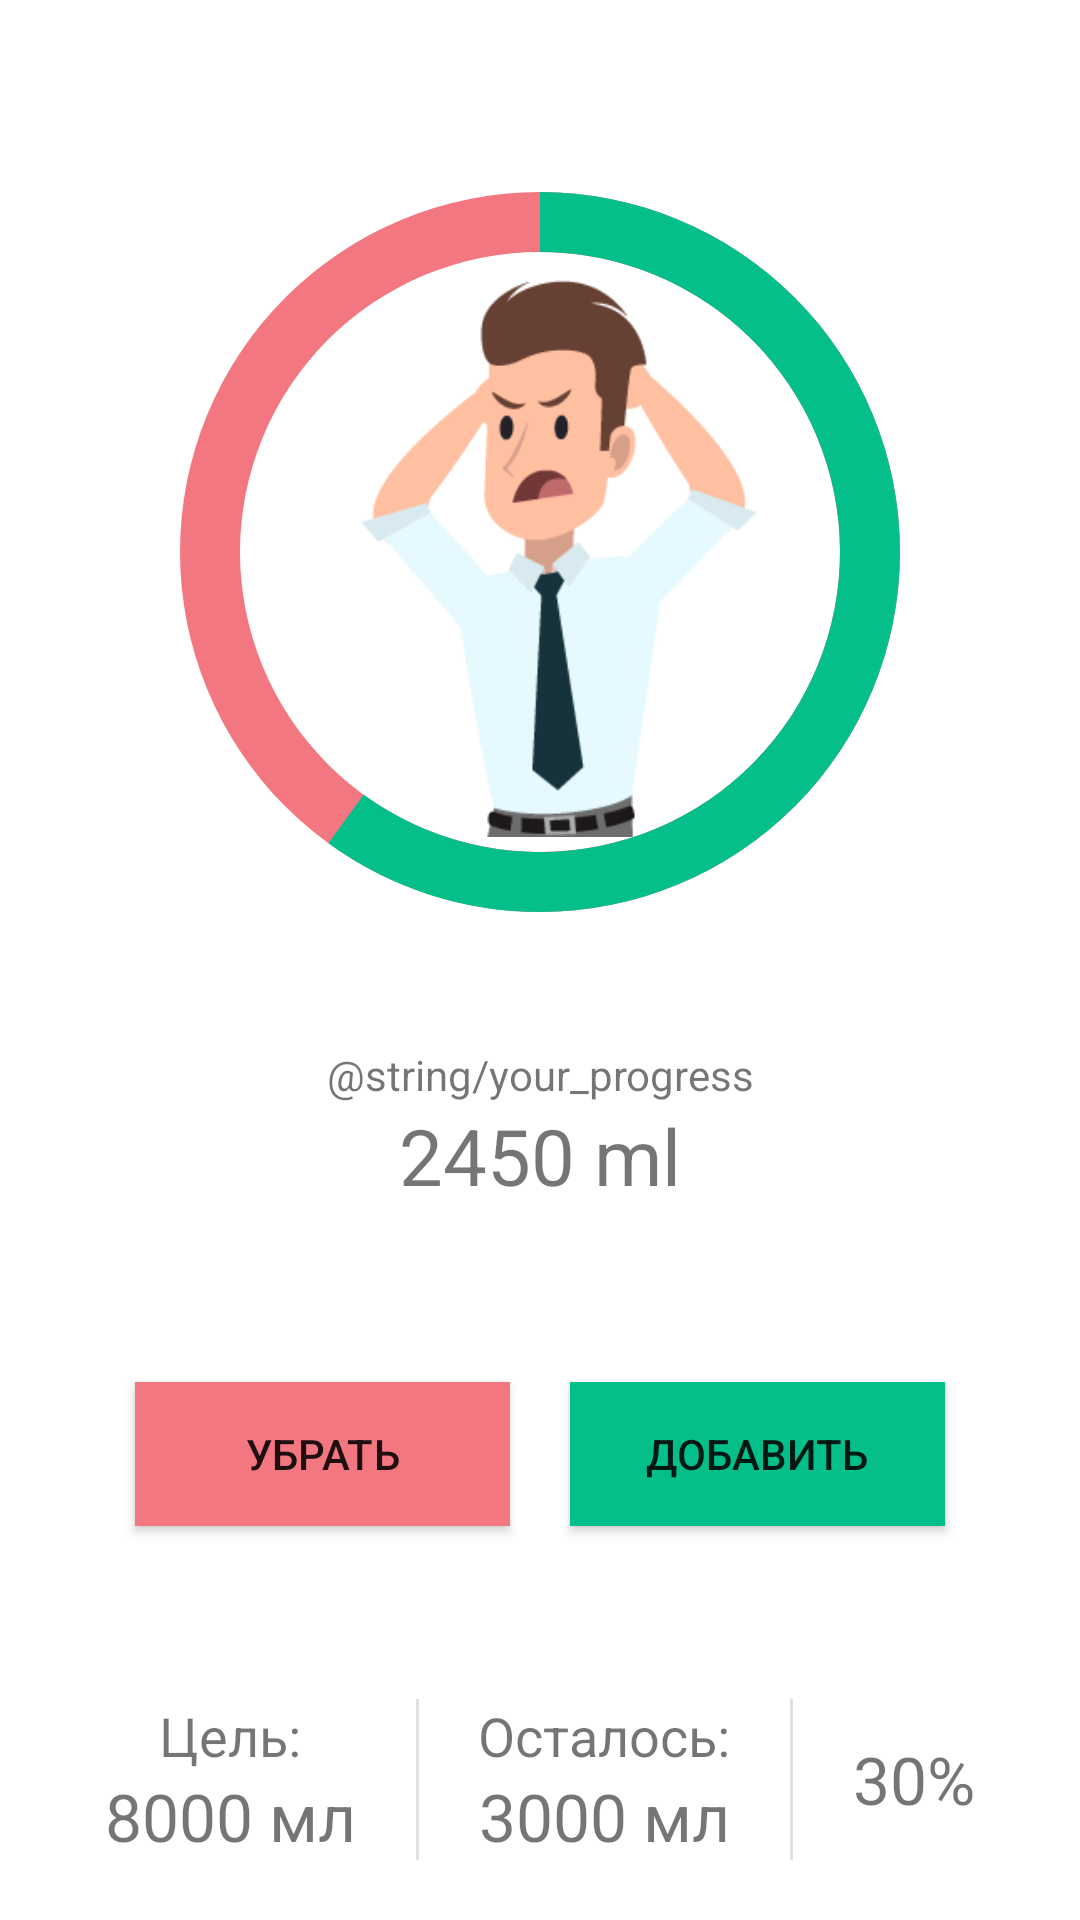

Android layout source for this screen:
<!-- AndroidManifest.xml: application theme Theme.SIP -->
<!-- res/layout/fragment_home.xml -->
<?xml version="1.0" encoding="utf-8"?>
<androidx.constraintlayout.widget.ConstraintLayout xmlns:android="http://schemas.android.com/apk/res/android"
    xmlns:app="http://schemas.android.com/apk/res-auto"
    xmlns:tools="http://schemas.android.com/tools"
    android:layout_width="match_parent"
    android:layout_height="match_parent"
    tools:context=".view.HomeFragment">

    <ProgressBar
        android:id="@+id/home_circle_progress"
        android:layout_width="300dp"
        android:layout_height="300dp"

        android:indeterminateOnly="false"
        android:progress="60"
        android:progressDrawable="@drawable/circle"
        app:layout_constraintBottom_toBottomOf="parent"
        app:layout_constraintEnd_toEndOf="parent"
        app:layout_constraintStart_toStartOf="parent"
        app:layout_constraintTop_toTopOf="parent"
        app:layout_constraintVertical_bias="0.1" />

    <ImageView
        android:id="@+id/home_image"
        android:layout_width="190dp"
        android:layout_height="190dp"
        app:layout_constraintBottom_toBottomOf="@+id/home_circle_progress"
        app:layout_constraintEnd_toEndOf="@+id/home_circle_progress"
        app:layout_constraintStart_toStartOf="@+id/home_circle_progress"
        app:layout_constraintTop_toTopOf="@+id/home_circle_progress"
        android:src="@drawable/angry_men"/>

    <TextView
        android:id="@+id/home_textView"
        android:layout_width="wrap_content"
        android:layout_height="wrap_content"
        android:text="@string/your_progress"
        app:layout_constraintBottom_toTopOf="@id/info_layout"
        app:layout_constraintEnd_toEndOf="parent"
        app:layout_constraintStart_toStartOf="parent"
        app:layout_constraintTop_toBottomOf="@id/home_circle_progress"
        app:layout_constraintVertical_bias="0.075" />

    <TextView
        android:id="@+id/home_drank_water"
        android:layout_width="wrap_content"
        android:layout_height="wrap_content"

        android:text="2450 ml"
        android:textSize="26sp"

        app:layout_constraintEnd_toEndOf="parent"
        app:layout_constraintStart_toStartOf="parent"
        app:layout_constraintTop_toBottomOf="@id/home_textView" />

    <LinearLayout
        android:id="@+id/buttons_layout"
        android:layout_width="match_parent"
        android:layout_height="wrap_content"
        android:layout_marginTop="20dp"
        android:gravity="center"
        android:orientation="horizontal"
        app:layout_constraintBottom_toTopOf="@+id/info_layout"
        app:layout_constraintEnd_toEndOf="parent"
        app:layout_constraintStart_toStartOf="parent"
        app:layout_constraintTop_toBottomOf="@+id/home_drank_water">

        <Button
            android:id="@+id/home_remove_btn"
            android:layout_width="125dp"
            android:layout_height="wrap_content"
            android:layout_margin="10dp"
            android:background="@color/red"
            android:text="@string/remove" />

        <Button
            android:id="@+id/home_add_btn"
            android:layout_width="125dp"
            android:layout_height="wrap_content"
            android:layout_margin="10dp"
            android:background="@color/green"
            android:text="@string/add" />
    </LinearLayout>

    <LinearLayout
        android:id="@+id/info_layout"
        android:layout_width="match_parent"
        android:layout_height="wrap_content"
        android:gravity="center"
        android:orientation="horizontal"
        android:paddingVertical="20dp"
        app:layout_constraintBottom_toBottomOf="parent"
        app:layout_constraintEnd_toEndOf="parent"
        app:layout_constraintStart_toStartOf="parent">


        <LinearLayout
            android:layout_width="wrap_content"
            android:layout_height="wrap_content"
            android:gravity="center"
            android:orientation="vertical">

            <TextView
                android:layout_width="wrap_content"
                android:layout_height="wrap_content"
                android:text="Цель:"
                android:textSize="18sp" />

            <TextView
                android:id="@+id/home_target_water"
                android:layout_width="wrap_content"
                android:layout_height="wrap_content"
                android:layout_marginHorizontal="20dp"
                android:text="8000 мл"
                android:textSize="22sp" />
        </LinearLayout>

        <View
            android:id="@+id/divider"
            android:layout_width="1dp"
            android:layout_height="match_parent"
            android:background="?android:attr/listDivider" />

        <LinearLayout
            android:layout_width="wrap_content"
            android:layout_height="wrap_content"
            android:gravity="center"
            android:orientation="vertical">

            <TextView
                android:layout_width="wrap_content"
                android:layout_height="wrap_content"
                android:text="Осталось:"
                android:textSize="18sp" />

            <TextView
                android:id="@+id/home_left_water"
                android:layout_width="wrap_content"
                android:layout_height="wrap_content"
                android:layout_marginHorizontal="20dp"
                android:text="3000 мл"
                android:textSize="22sp" />
        </LinearLayout>
        <View
            android:id="@+id/divider2"
            android:layout_width="1dp"
            android:layout_height="match_parent"
            android:background="?android:attr/listDivider" />
        <TextView
            android:id="@+id/home_percent"
            android:layout_width="wrap_content"
            android:layout_height="wrap_content"
            android:layout_marginHorizontal="20dp"
            android:text="30%"
            android:textSize="22sp" />


    </LinearLayout>



</androidx.constraintlayout.widget.ConstraintLayout>
<!-- resources referenced by this layout -->
<resources>
  <color name="green">#04BF8A</color>
  <color name="red">#F27781</color>
  <!-- drawable angry_men: png bitmap (drawable-v24, 13522 bytes) -->
  <!-- drawable circle (drawable) -->
  <?xml version="1.0" encoding="utf-8"?>
  <layer-list xmlns:android="http://schemas.android.com/apk/res/android">
      <item>
          <shape
              android:shape="ring"
              android:thicknessRatio="15"
              android:useLevel="false">
              <solid android:color="@color/red" />
          </shape>
      </item>
      <item>
          <rotate
              android:fromDegrees="270"
              android:toDegrees="270">
              <shape
                  android:shape="ring"
                  android:thicknessRatio="15"
                  android:useLevel="true">
                  <solid android:color="@color/green" />
              </shape>
          </rotate>
      </item>
  </layer-list>
  <string name="add">Добавить</string>
  <string name="remove">Убрать</string>
  <style name="Theme.SIP" parent="Theme.MaterialComponents.DayNight.DarkActionBar">
          
          <item name="colorPrimary">@color/purple_500</item>
          <item name="colorPrimaryVariant">@color/purple_700</item>
          <item name="colorOnPrimary">@color/white</item>
          
          <item name="colorSecondary">@color/teal_200</item>
          <item name="colorSecondaryVariant">@color/teal_700</item>
          <item name="colorOnSecondary">@color/black</item>
          
          <item name="android:statusBarColor" tools:targetApi="l">?attr/colorPrimaryVariant</item>
          
      </style>
  <color name="purple_500">#FF6200EE</color>
  <color name="purple_700">#FF3700B3</color>
  <color name="white">#FFFFFFFF</color>
  <color name="teal_200">#FF03DAC5</color>
  <color name="teal_700">#FF018786</color>
  <color name="black">#FF000000</color>
</resources>
